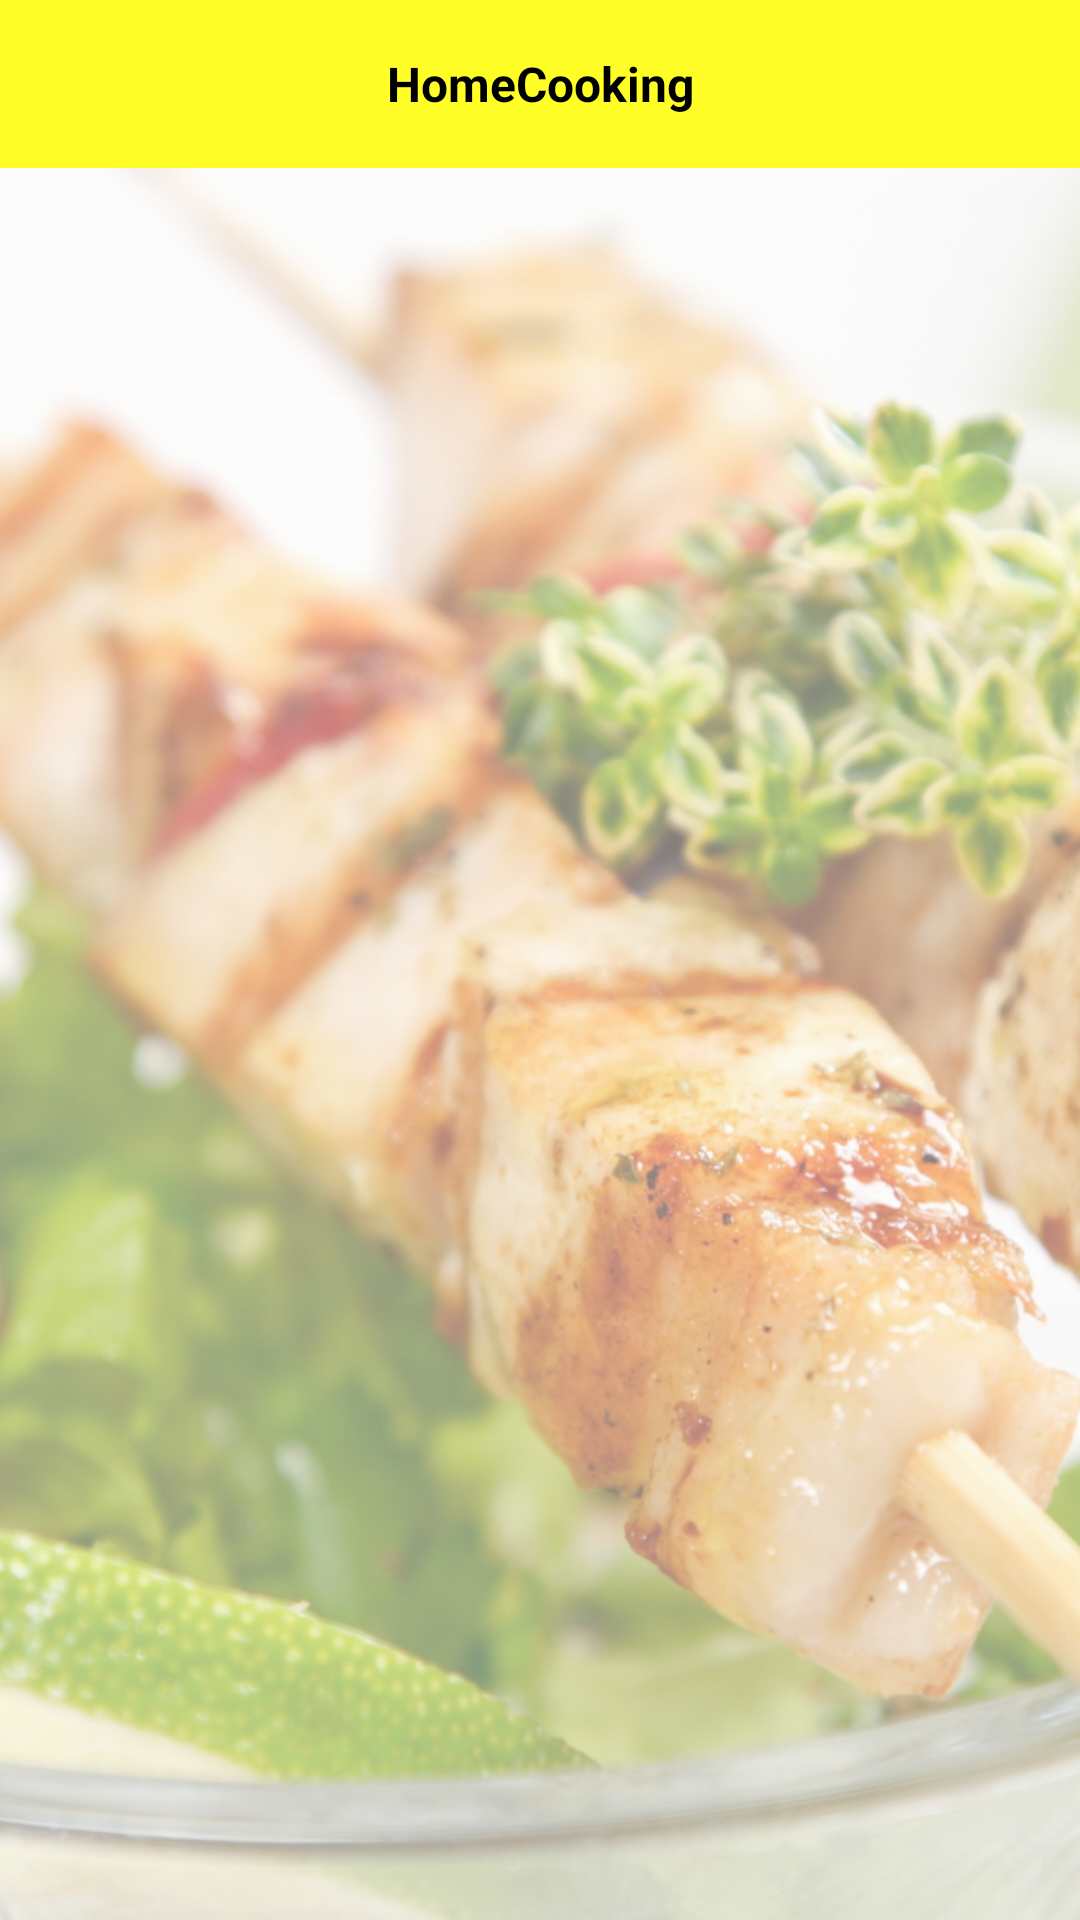

This screen was rendered from an Android layout file. Write that file and the resources it references.
<!-- AndroidManifest.xml: application theme AppTheme -->
<!-- res/layout/activity_table.xml -->
<?xml version="1.0" encoding="utf-8"?>
<android.support.v4.widget.DrawerLayout xmlns:android="http://schemas.android.com/apk/res/android"
    xmlns:app="http://schemas.android.com/apk/res-auto"
    xmlns:tools="http://schemas.android.com/tools"
    android:layout_width="match_parent"
    android:layout_height="match_parent"
    tools:context=".TableActivity"
    android:id="@+id/drawerLayout"
    >

    <FrameLayout
        android:id="@+id/content"
        android:layout_width="match_parent"
        android:layout_height="match_parent">
        <android.support.design.widget.AppBarLayout
            android:layout_width="match_parent"
            android:layout_height="wrap_content">
            <android.support.v7.widget.Toolbar
                android:id="@+id/toolbar"
                android:layout_width="match_parent"
                android:layout_height="56dp"
                android:background="@color/colorPrimary"
                >

                <TextView
                    android:id="@+id/txtTitle"
                    android:layout_width="wrap_content"
                    android:layout_height="wrap_content"
                    android:layout_gravity="center"
                    android:text="HomeCooking"
                    android:textColor="#000"
                    android:textSize="16dp"
                    android:textStyle="bold" />
            </android.support.v7.widget.Toolbar>
        </android.support.design.widget.AppBarLayout>

        <GridView
            android:id="@+id/lvTable"
            android:layout_width="match_parent"
            android:layout_height="match_parent"
            android:layout_marginTop="56dp"
            android:numColumns="4"
            android:background="@drawable/mainpic">

        </GridView>

    </FrameLayout>

    <android.support.design.widget.NavigationView
        android:id="@+id/navigation_view"
        android:layout_width="240dp"
        android:layout_height="match_parent"
        android:layout_gravity="start"
        app:headerLayout="@layout/header_drawer_layout"
        app:menu="@menu/item_menu"
        app:itemTextColor="#000000"
        app:itemIconTint="#000000"
        >

        </android.support.design.widget.NavigationView>




</android.support.v4.widget.DrawerLayout>
<!-- res/layout/header_drawer_layout.xml (included above) -->
<?xml version="1.0" encoding="utf-8"?>
<LinearLayout
    xmlns:android="http://schemas.android.com/apk/res/android" android:layout_width="match_parent"
    android:layout_height="190dp"
    android:orientation="vertical"
    android:background="@color/colorPrimary"
    android:id="@+id/header_nav">

    <de.hdodenhof.circleimageview.CircleImageView
        android:id="@+id/imageUser"
        android:layout_width="70dp"
        android:layout_height="70dp"
        android:layout_centerVertical="true"
        android:layout_marginTop="32dp"
        android:layout_marginLeft="16dp"/>
    <TextView
        android:id="@+id/txtEmail"
        android:layout_width="wrap_content"
        android:layout_height="wrap_content"
        android:textColor="#000000"
        android:layout_marginTop="16dp"
        android:layout_alignLeft="@+id/imageUser"
        android:layout_alignStart="@+id/imageUser"
        android:textSize="16sp"
        android:layout_marginLeft="16dp"/>

</LinearLayout>
<!-- resources referenced by this layout -->
<resources>
  <color name="colorPrimary">#FFFF27</color>
  <!-- drawable mainpic: png bitmap (drawable-hdpi, 567017 bytes) -->
  <style name="AppTheme" parent="Theme.AppCompat.Light.NoActionBar">
          
          <item name="colorPrimary">@color/colorPrimary</item>
          <item name="colorPrimaryDark">@color/colorPrimaryDark</item>
          <item name="colorAccent">@color/colorAccent</item>
      </style>
  <color name="colorPrimaryDark">#C8CC00</color>
  <color name="colorAccent">#FFFfff</color>
</resources>
